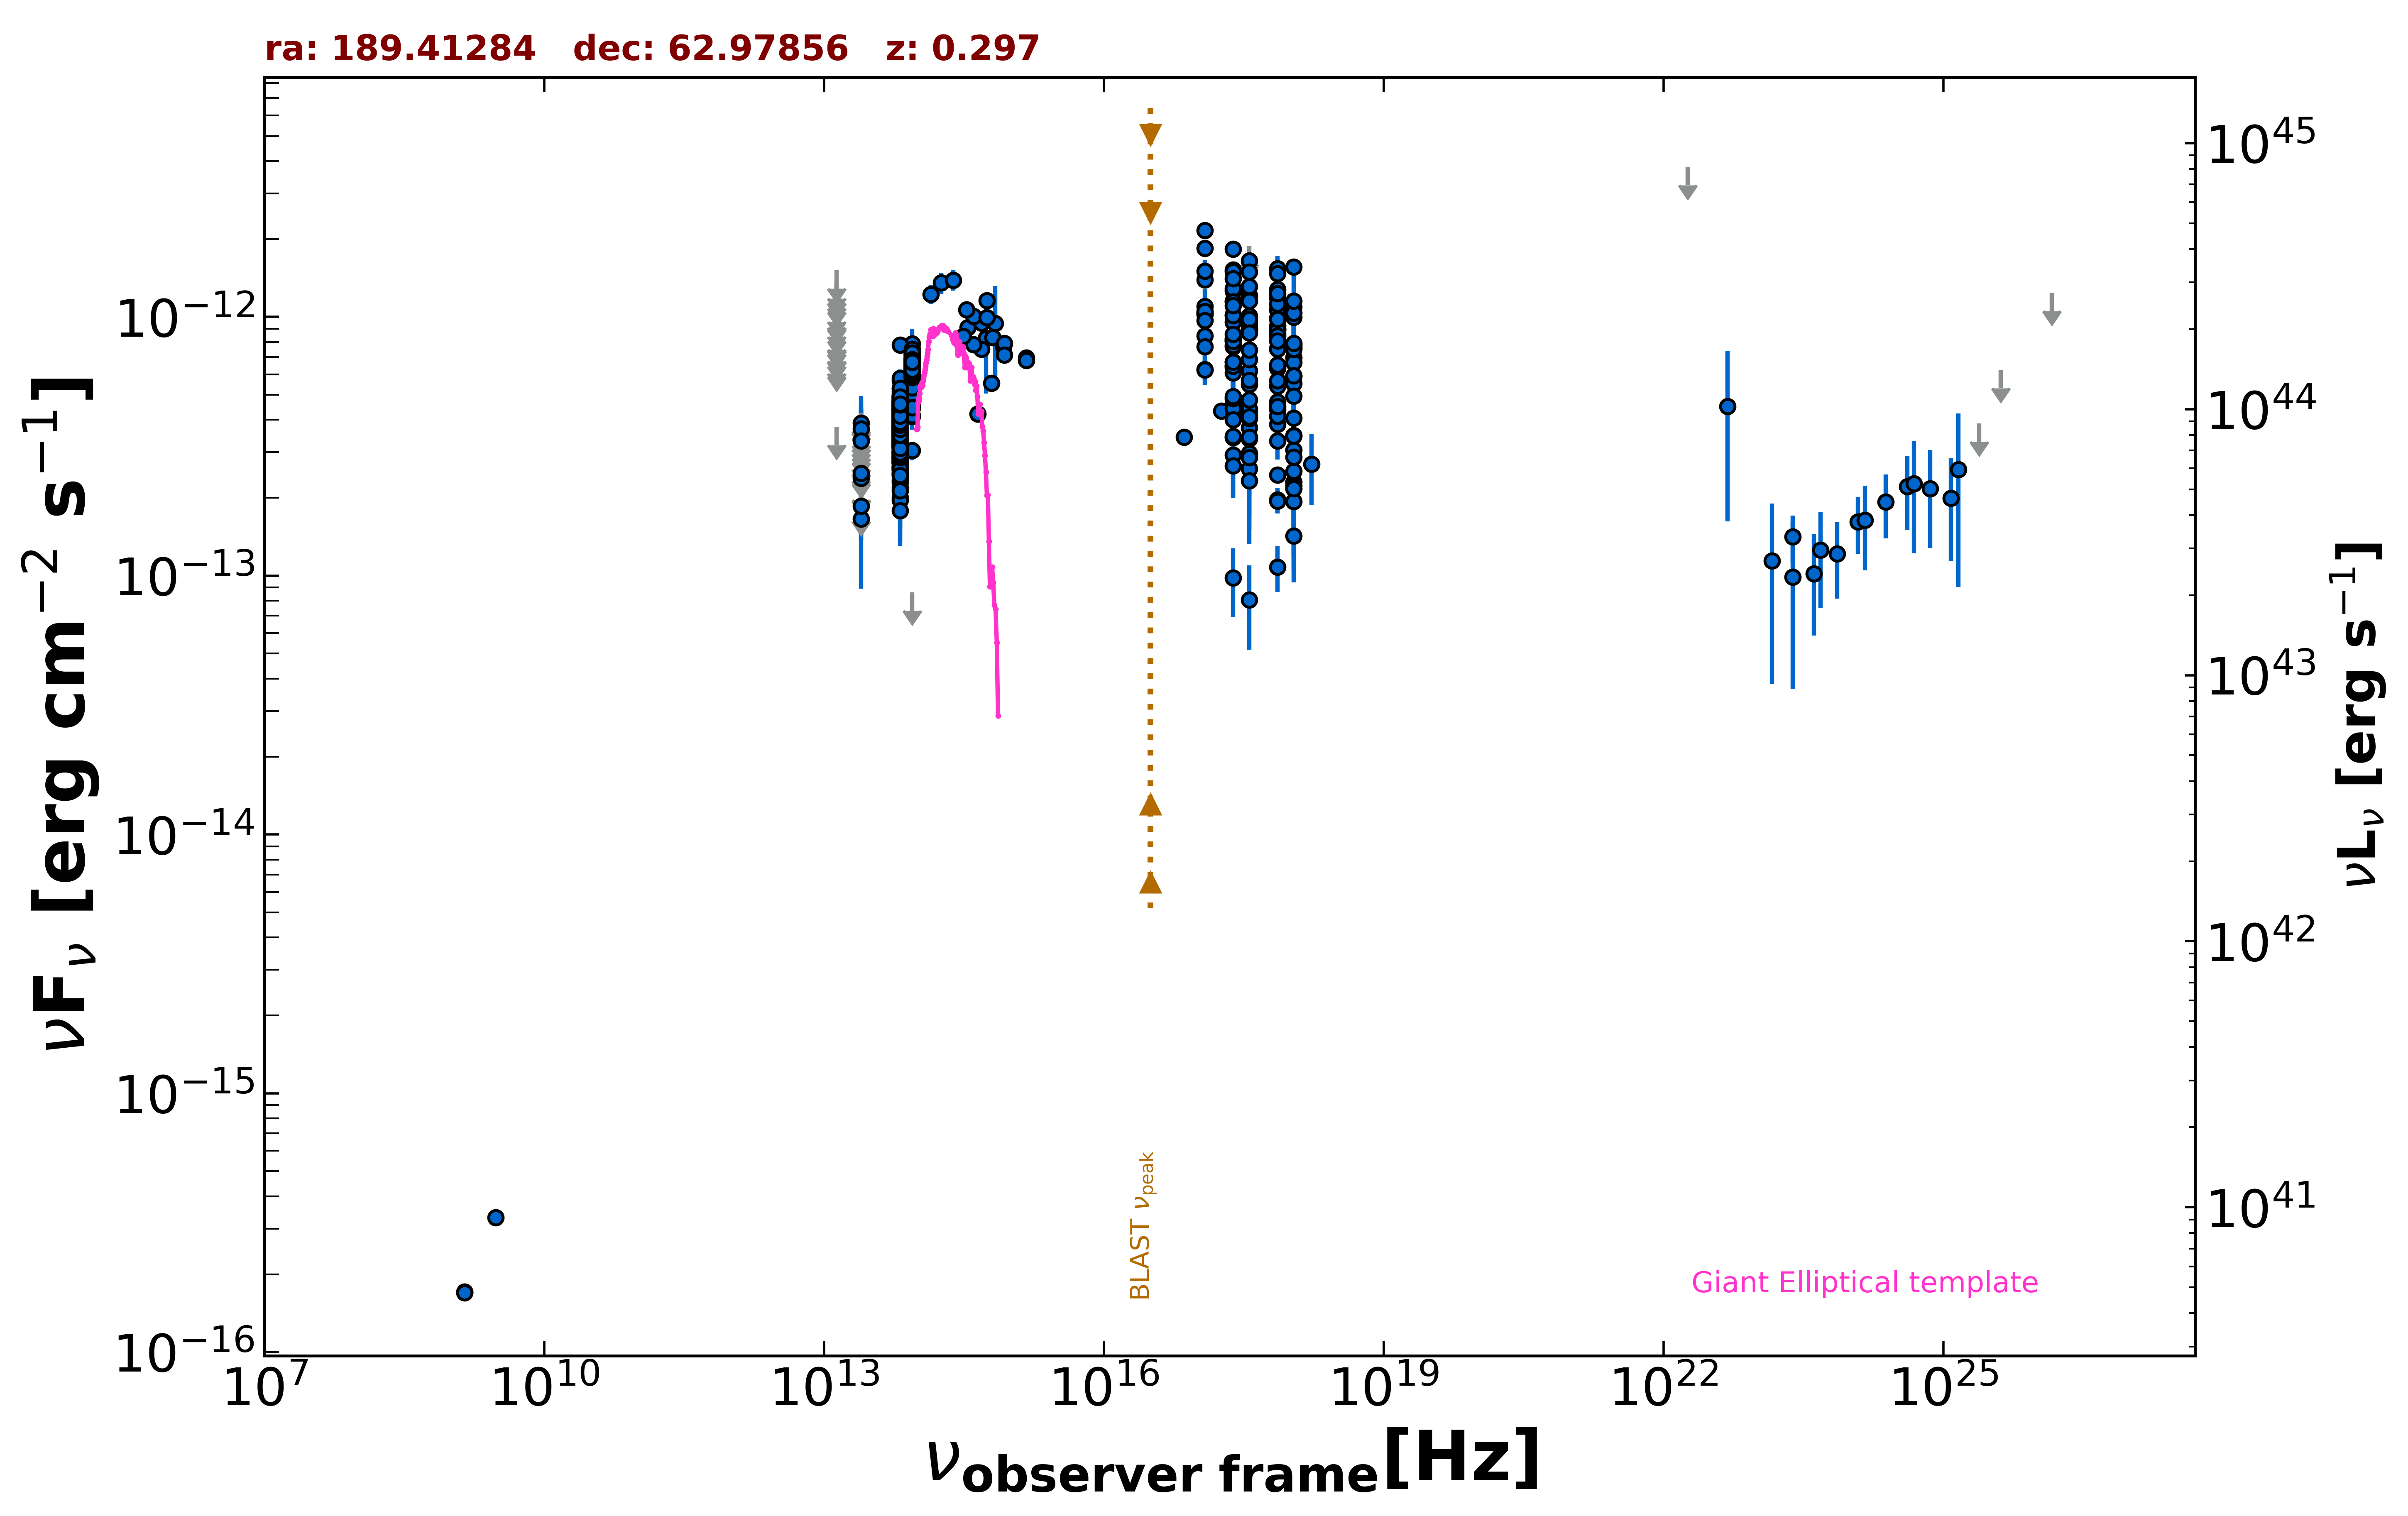

Values plotted in this chart, from the file beside it:
freq., flux, err_flux, MJD_start, MJD_end, flag, catalog, reference
1.400e+09, 1.708e-16, 2.100e-18, 55000, 55000, , FIRST, White et al. 1997  ApJ  475 479
1.400e+09, 1.694e-16, 7.000e-18, 55000, 55000, , NVSS, Condon et al. 1998  AJ  115  1693
3.000e+09, 3.310e-16, 8.250e-18, 55000, 55000, , VLASSQL, Gordon et al. 2021  ApJS  255  30
2.418e+17, 2.931e-13, 2.140e-14, 55000, 55000, , 4XMM-DR13, Webb et al. 2020  A&A  641  A136
7.253e+16, 3.436e-13, 2.050e-14, 55000, 55000, , 4XMM-DR13, Webb et al. 2020  A&A  641  A136
1.813e+17, 4.332e-13, 2.230e-14, 55000, 55000, , 4XMM-DR13, Webb et al. 2020  A&A  641  A136
3.627e+17, 3.380e-13, 1.835e-14, 55000, 55000, , 4XMM-DR13, Webb et al. 2020  A&A  641  A136
7.253e+17, 1.963e-13, 2.230e-14, 55000, 55000, , 4XMM-DR13, Webb et al. 2020  A&A  641  A136
1.692e+18, 2.700e-13, 8.265e-14, 55000, 55000, , 4XMM-DR13, Webb et al. 2020  A&A  641  A136
2.418e+17, 7.686e-13, 2.974e-13, 55000, 55000, , XMMSL2, Saxton et al. 2008  A&A  480  611
7.253e+17, 9.883e-13, 3.954e-13, 55000, 55000, , XMMSL2, Saxton et al. 2008  A&A  480  611
2.418e+17, 1.258e-12, 1.125e-13, 55000, 55000, , RASS, Boller et al. 2016  A&A  103  1
2.418e+17, 8.237e-13, 4.280e-14, 55000, 55000, , WGACAT, White et al. 2000  VizieR  IX/31/wgacat
2.418e+17, 9.554e-13, 1.190e-14, 53354, 58914, , 1OUSX, Giommi et al. in preparation
1.209e+17, 1.019e-12, 1.200e-14, 53354, 58914, , 1OUSX, Giommi et al. in preparation
3.627e+17, 8.915e-13, 1.190e-14, 53354, 58914, , 1OUSX, Giommi et al. in preparation
7.253e+17, 7.566e-13, 6.100e-15, 53354, 58914, , 1OUSX, Giommi et al. in preparation
1.088e+18, 6.973e-13, 1.390e-14, 53354, 58914, , 1OUSX, Giommi et al. in preparation
7.253e+17, 1.063e-12, 1.050e-14, 55000, 55000, , 2SXPS, Evans et al. 2020  ApJS  247  54
1.209e+17, 1.034e-12, 1.500e-14, 55000, 55000, , 2SXPS, Evans et al. 2020  ApJS  247  54
3.627e+17, 9.403e-13, 1.560e-14, 55000, 55000, , 2SXPS, Evans et al. 2020  ApJS  247  54
1.088e+18, 7.594e-13, 1.940e-14, 55000, 55000, , 2SXPS, Evans et al. 2020  ApJS  247  54
2.418e+17, 6.706e-13, 5.070e-14, 55000, 55000, , IPC2E, Harris et al. 1990  VizieR  IX/13/2e
1.389e+14, 1.222e-12, 1.015e-13, 55000, 55000, , 2MASS, Skrutskie et al. 2006  AJ  131  1163
1.804e+14, 1.354e-12, 1.285e-13, 55000, 55000, , 2MASS, Skrutskie et al. 2006  AJ  131  1163
2.427e+14, 1.387e-12, 1.255e-13, 55000, 55000, , 2MASS, Skrutskie et al. 2006  AJ  131  1163
8.817e+13, 5.405e-13, 2.600e-15, 55000, 55000, , UNWISE, Schlafly et al. 2019  ApJS  240  30
6.517e+13, 3.657e-13, 3.250e-15, 55000, 55000, , UNWISE, Schlafly et al. 2019  ApJS  240  30
8.817e+13, 6.517e-13, 1.560e-14, 55000, 55000, , WISE, Wright et al. 2010  AJ  140  1868
6.517e+13, 4.453e-13, 1.190e-14, 55000, 55000, , WISE, Wright et al. 2010  AJ  140  1868
2.498e+13, 1.658e-13, 2.900e-14, 55000, 55000, , WISE, Wright et al. 2010  AJ  140  1868
1.363e+13, 3.756e-13, 0.000e+00, 55000, 55000, UL, WISE, Wright et al. 2010  AJ  140  1868
8.817e+13, 5.889e-13, 3.040e-14, 57152, 57152, , NEOWISE, Mainzer et al. 2014  ApJ  792  30
6.517e+13, 3.173e-13, 3.805e-14, 57152, 57152, , NEOWISE, Mainzer et al. 2014  ApJ  792  30
8.817e+13, 5.234e-13, 2.945e-14, 57153, 57153, , NEOWISE, Mainzer et al. 2014  ApJ  792  30
6.517e+13, 4.412e-13, 3.825e-14, 57153, 57153, , NEOWISE, Mainzer et al. 2014  ApJ  792  30
8.817e+13, 6.037e-13, 2.895e-14, 57152, 57152, , NEOWISE, Mainzer et al. 2014  ApJ  792  30
6.517e+13, 3.232e-13, 4.030e-14, 57152, 57152, , NEOWISE, Mainzer et al. 2014  ApJ  792  30
8.817e+13, 5.916e-13, 3.000e-14, 57152, 57152, , NEOWISE, Mainzer et al. 2014  ApJ  792  30
6.517e+13, 2.789e-13, 4.960e-14, 57152, 57152, , NEOWISE, Mainzer et al. 2014  ApJ  792  30
8.817e+13, 5.933e-13, 3.445e-14, 57153, 57153, , NEOWISE, Mainzer et al. 2014  ApJ  792  30
6.517e+13, 2.828e-13, 3.550e-14, 57153, 57153, , NEOWISE, Mainzer et al. 2014  ApJ  792  30
8.817e+13, 6.049e-13, 3.010e-14, 57152, 57152, , NEOWISE, Mainzer et al. 2014  ApJ  792  30
6.517e+13, 3.547e-13, 3.565e-14, 57152, 57152, , NEOWISE, Mainzer et al. 2014  ApJ  792  30
8.817e+13, 5.588e-13, 3.605e-14, 57153, 57153, , NEOWISE, Mainzer et al. 2014  ApJ  792  30
6.517e+13, 3.492e-13, 3.835e-14, 57153, 57153, , NEOWISE, Mainzer et al. 2014  ApJ  792  30
8.817e+13, 5.446e-13, 3.765e-14, 57153, 57153, , NEOWISE, Mainzer et al. 2014  ApJ  792  30
6.517e+13, 4.057e-13, 4.455e-14, 57153, 57153, , NEOWISE, Mainzer et al. 2014  ApJ  792  30
8.817e+13, 6.082e-13, 2.970e-14, 57153, 57153, , NEOWISE, Mainzer et al. 2014  ApJ  792  30
6.517e+13, 4.103e-13, 3.860e-14, 57153, 57153, , NEOWISE, Mainzer et al. 2014  ApJ  792  30
8.817e+13, 5.966e-13, 3.680e-14, 57152, 57152, , NEOWISE, Mainzer et al. 2014  ApJ  792  30
6.517e+13, 3.347e-13, 5.795e-14, 57152, 57152, , NEOWISE, Mainzer et al. 2014  ApJ  792  30
8.817e+13, 6.004e-13, 3.040e-14, 57153, 57153, , NEOWISE, Mainzer et al. 2014  ApJ  792  30
6.517e+13, 3.787e-13, 4.545e-14, 57153, 57153, , NEOWISE, Mainzer et al. 2014  ApJ  792  30
8.817e+13, 5.172e-13, 2.910e-14, 57153, 57153, , NEOWISE, Mainzer et al. 2014  ApJ  792  30
6.517e+13, 3.711e-13, 4.005e-14, 57153, 57153, , NEOWISE, Mainzer et al. 2014  ApJ  792  30
8.817e+13, 5.254e-13, 3.730e-14, 57152, 57152, , NEOWISE, Mainzer et al. 2014  ApJ  792  30
6.517e+13, 2.838e-13, 5.315e-14, 57152, 57152, , NEOWISE, Mainzer et al. 2014  ApJ  792  30
8.817e+13, 5.486e-13, 2.830e-14, 57153, 57153, , NEOWISE, Mainzer et al. 2014  ApJ  792  30
6.517e+13, 4.225e-13, 3.465e-14, 57153, 57153, , NEOWISE, Mainzer et al. 2014  ApJ  792  30
... 1,087 more rows
